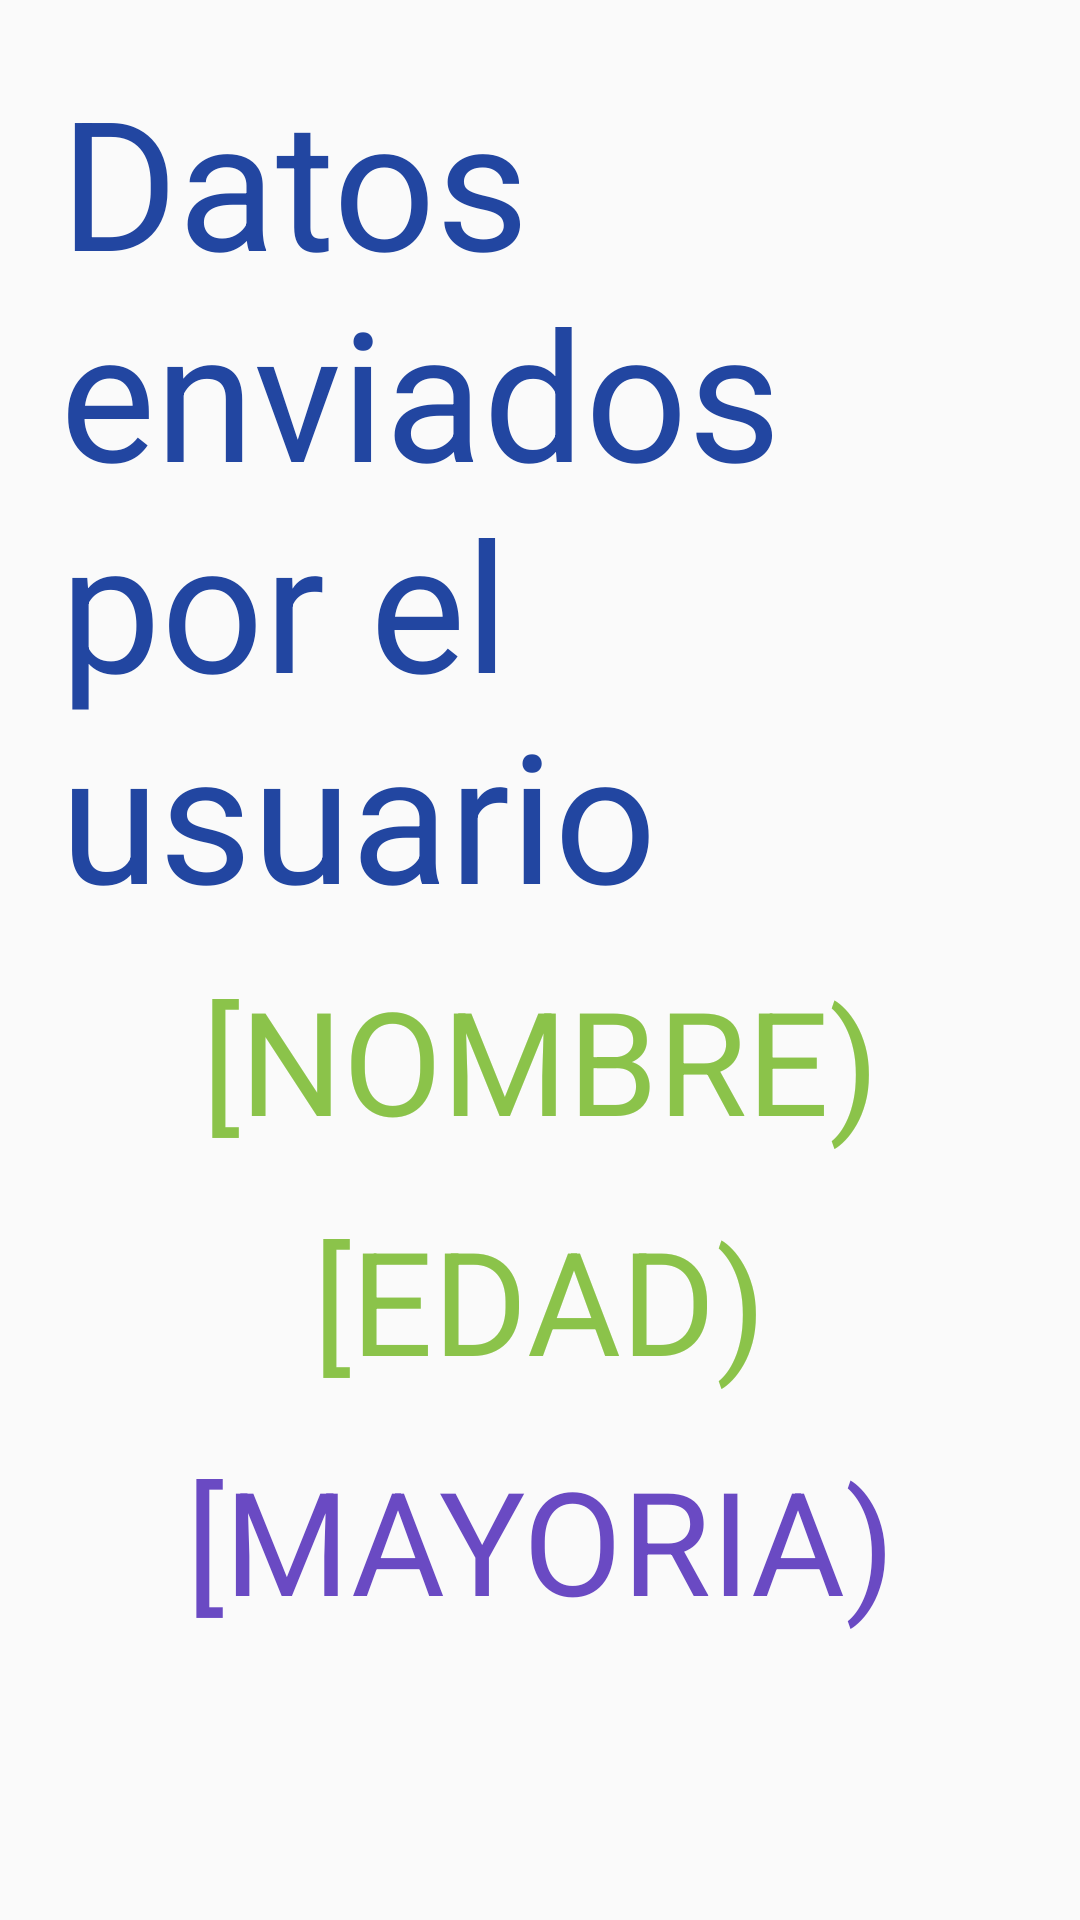

The Android layout XML behind this screen, and the referenced resources:
<!-- AndroidManifest.xml: application theme Theme.Datosuser -->
<!-- res/layout/informacionact.xml -->
<?xml version="1.0" encoding="utf-8"?>
<android.support.constraint.ConstraintLayout xmlns:android="http://schemas.android.com/apk/res/android"
    xmlns:app="http://schemas.android.com/apk/res-auto"
    xmlns:tools="http://schemas.android.com/tools"
    android:layout_width="match_parent"
    android:layout_height="match_parent"
    android:padding="10dp"
    android:paddingLeft="10dp">

    <TextView
        android:id="@+id/textView3"
        android:layout_width="0dp"
        android:layout_height="wrap_content"
        android:padding="10dp"
        android:text="Datos enviados por el usuario"
        android:textColor="#2246A1"
        android:textSize="60sp"
        app:layout_constraintEnd_toEndOf="parent"
        app:layout_constraintStart_toStartOf="parent"
        app:layout_constraintTop_toTopOf="parent" />

    <TextView
        android:id="@+id/tvNombre"
        android:layout_width="wrap_content"
        android:layout_height="wrap_content"
        android:text="[NOMBRE)"
        android:textColor="#8BC34A"
        android:textSize="48sp"
        app:layout_constraintEnd_toEndOf="parent"
        app:layout_constraintStart_toStartOf="parent"
        app:layout_constraintTop_toBottomOf="@+id/textView3" />

    <TextView
        android:id="@+id/tvEdad"
        android:layout_width="wrap_content"
        android:layout_height="wrap_content"
        android:layout_marginTop="80dp"
        android:text="[EDAD)"
        android:textColor="#8BC34A"
        android:textSize="48sp"
        app:layout_constraintEnd_toEndOf="parent"
        app:layout_constraintHorizontal_bias="0.499"
        app:layout_constraintStart_toStartOf="parent"
        app:layout_constraintTop_toBottomOf="@+id/textView3" />

    <TextView
        android:id="@+id/tvMayoria"
        android:layout_width="wrap_content"
        android:layout_height="wrap_content"
        android:layout_marginTop="160dp"
        android:text="[MAYORIA)"
        android:textColor="#6A4AC3"
        android:textSize="48sp"
        app:layout_constraintEnd_toEndOf="parent"
        app:layout_constraintStart_toStartOf="parent"
        app:layout_constraintTop_toBottomOf="@+id/textView3" />

    <Button
        android:id="@+id/btnRegresar"
        android:layout_width="0dp"
        android:layout_height="wrap_content"
        android:layout_marginTop="84dp"
        android:text="REGRESAR"
        android:textSize="45sp"
        app:layout_constraintEnd_toEndOf="parent"
        app:layout_constraintStart_toStartOf="parent"
        app:layout_constraintTop_toBottomOf="@+id/tvMayoria" />
</android.support.constraint.ConstraintLayout>
<!-- resources referenced by this layout -->
<resources>
  <style name="Theme.Datosuser" parent="Theme.AppCompat.Light.DarkActionBar">
          
          <item name="colorPrimary">@color/purple_500</item>
          <item name="colorPrimaryDark">@color/purple_700</item>
          <item name="colorAccent">@color/teal_200</item>
          
      </style>
  <!-- not gathered from this repository: default colours our renderer supplied (Android Studio template values) -->
  <color name="purple_500">#FF6200EE</color>
  <color name="purple_700">#FF3700B3</color>
  <color name="teal_200">#FF03DAC5</color>
</resources>
